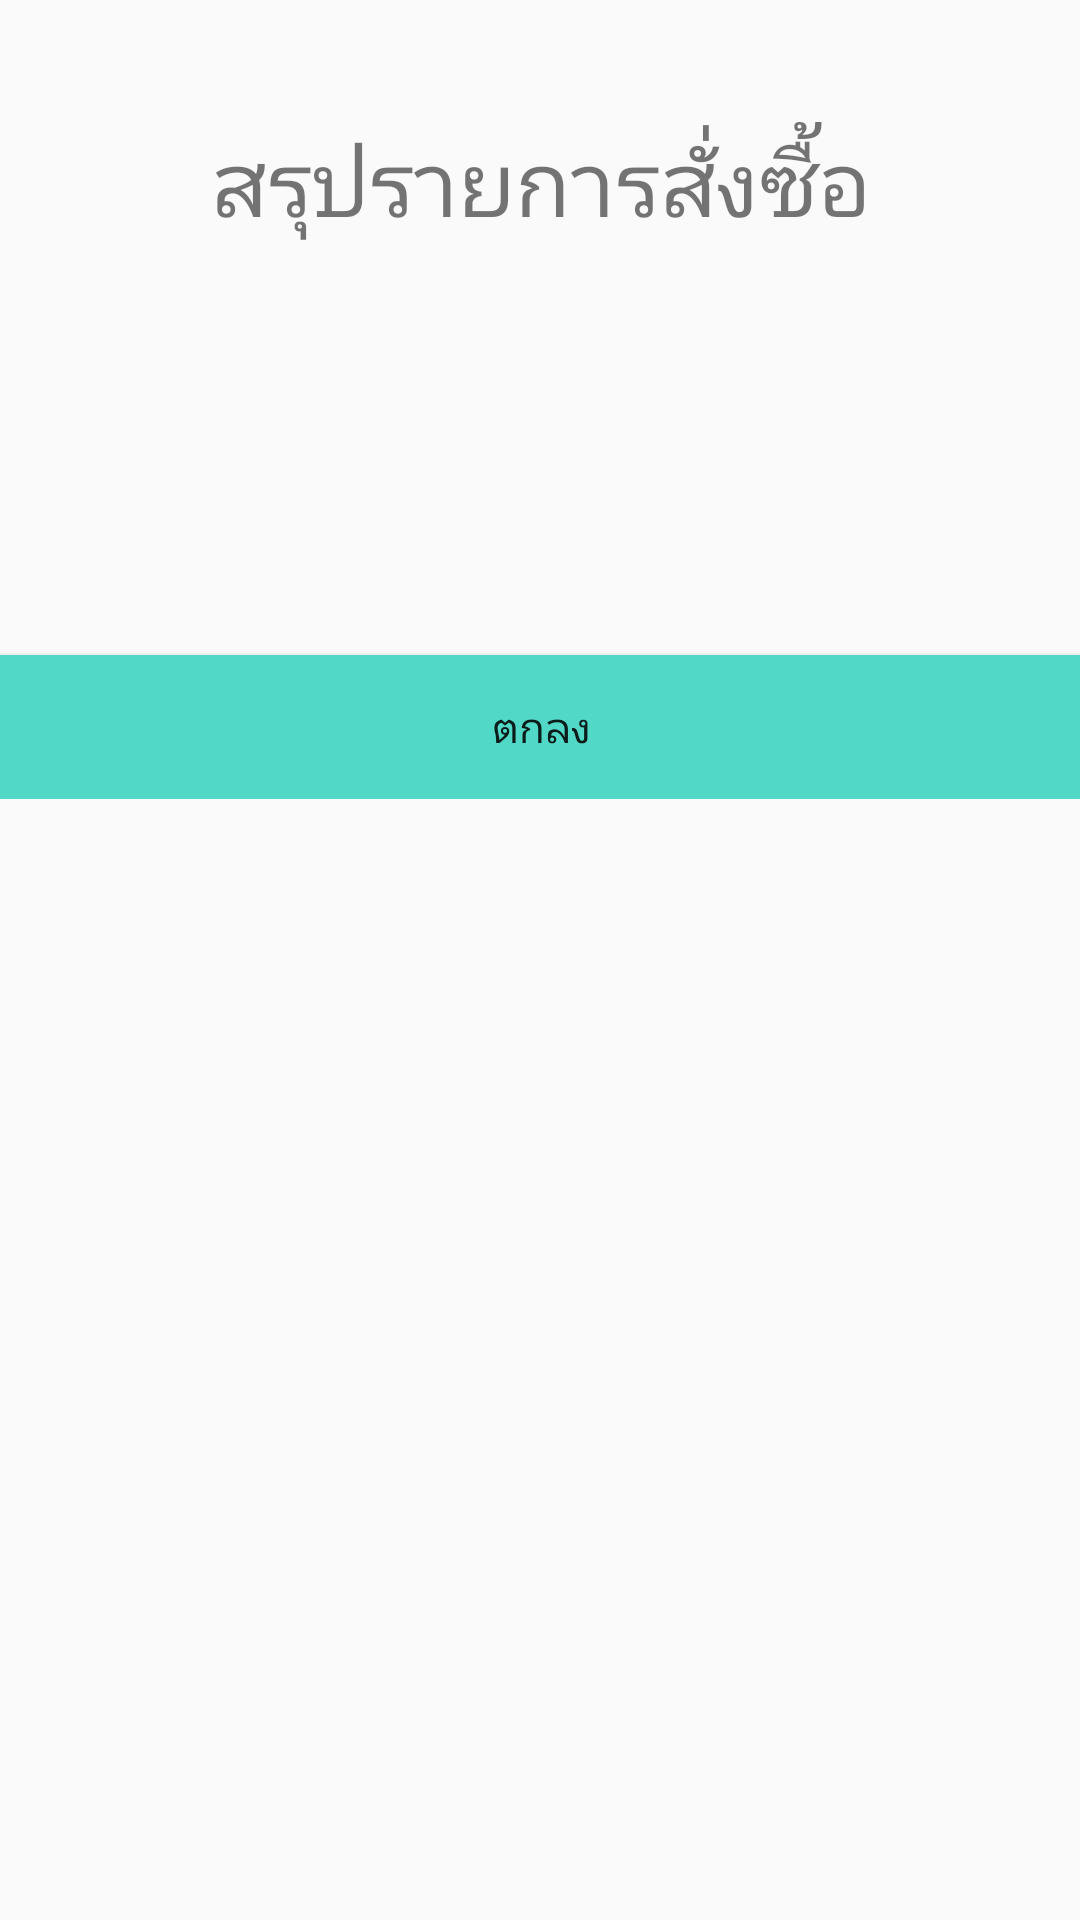

Write the Android layout XML for this screen, with the resource values it uses.
<!-- AndroidManifest.xml: activity theme AppTheme -->
<!-- res/layout/activity_bill.xml -->
<?xml version="1.0" encoding="utf-8"?>
<android.support.v4.widget.NestedScrollView xmlns:android="http://schemas.android.com/apk/res/android"
    xmlns:app="http://schemas.android.com/apk/res-auto"
    xmlns:tools="http://schemas.android.com/tools"
    android:id="@+id/activity_bill"
    android:layout_width="match_parent"
    android:layout_height="match_parent"
    android:paddingBottom="@dimen/activity_vertical_margin"
    android:paddingLeft="@dimen/activity_horizontal_margin"
    android:paddingRight="@dimen/activity_horizontal_margin"
    android:paddingTop="@dimen/activity_vertical_margin"
    app:layout_behavior="@string/appbar_scrolling_view_behavior">
<LinearLayout
    android:layout_width="match_parent"
    android:layout_height="match_parent"
    android:orientation="vertical">
    <TextView
        android:id="@+id/textView55"
        android:layout_width="wrap_content"
        android:layout_height="wrap_content"
        android:layout_gravity="center_horizontal"
        android:layout_marginTop="40dp"
        android:text="สรุปรายการสั่งซื้อ"
        android:textSize="30sp"
        tools:ignore="ContentDescription" />
    <ImageView
        android:id="@+id/imageView55"
        android:layout_width="match_parent"
        android:layout_height="wrap_content"
        android:layout_marginTop="40dp"
        tools:ignore="ContentDescription,RtlHardcoded" />

    <TextView
        android:id="@+id/textView555"
        android:layout_width="fill_parent"
        android:layout_height="wrap_content"
        android:layout_marginTop="30dp"
        android:gravity="center"
        android:textSize="20sp"
        tools:ignore="ContentDescription,RtlHardcoded" />
    <Button
        android:id="@+id/buttonBill"
        android:layout_width="match_parent"
        android:layout_height="wrap_content"
        android:layout_marginTop="40dp"
        android:background="@color/colorTextHint"
        android:text="ตกลง" />
</LinearLayout>

</android.support.v4.widget.NestedScrollView>
<!-- resources referenced by this layout -->
<resources>
  <color name="colorTextHint">#51d8c7</color>
  <style name="AppTheme" parent="Theme.AppCompat.Light.DarkActionBar">
          
          <item name="colorPrimary">@color/colorPrimary</item>
          <item name="colorPrimaryDark">@color/colorPrimaryDark</item>
          <item name="colorAccent">@color/colorAccent</item>
          <item name="windowActionBar">false</item>
          <item name="windowNoTitle">true</item>
      </style>
  <color name="colorPrimary">#3F51B5</color>
  <color name="colorPrimaryDark">#303F9F</color>
  <color name="colorAccent">#FF4081</color>
</resources>
